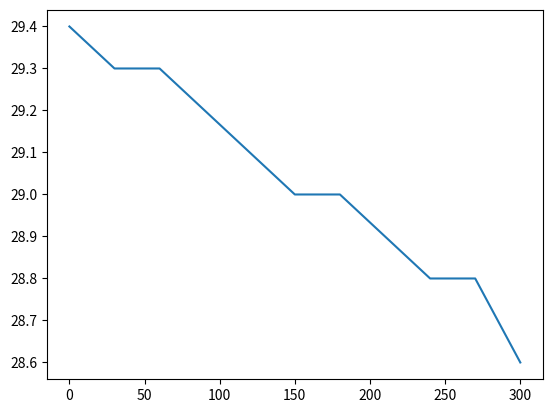

Reproduce this figure in Python. (Note: this script raises an exception after producing the figure.)
import math
from matplotlib import pyplot as plt
import numpy as np


def new_liner(x:np.array,y:np.array):
    plt.plot(x,y)
    pass

def main():
    new_liner(np.array(range(0,300+1,30)),np.array([29.4,29.3,29.3,29.2,29.1,29.0,29.0,28.9,28.8,28.8,28.6]))
    new_liner(np.array(range(0,620+1,30)),np.array([26.6, 26.6, 26.6, 26.7, 26.8, 26.8, 26.7, 26.7, 26.7, 26.6, 26.6]))
    plt.show()
    pass

if __name__ == '__main__':
    main()